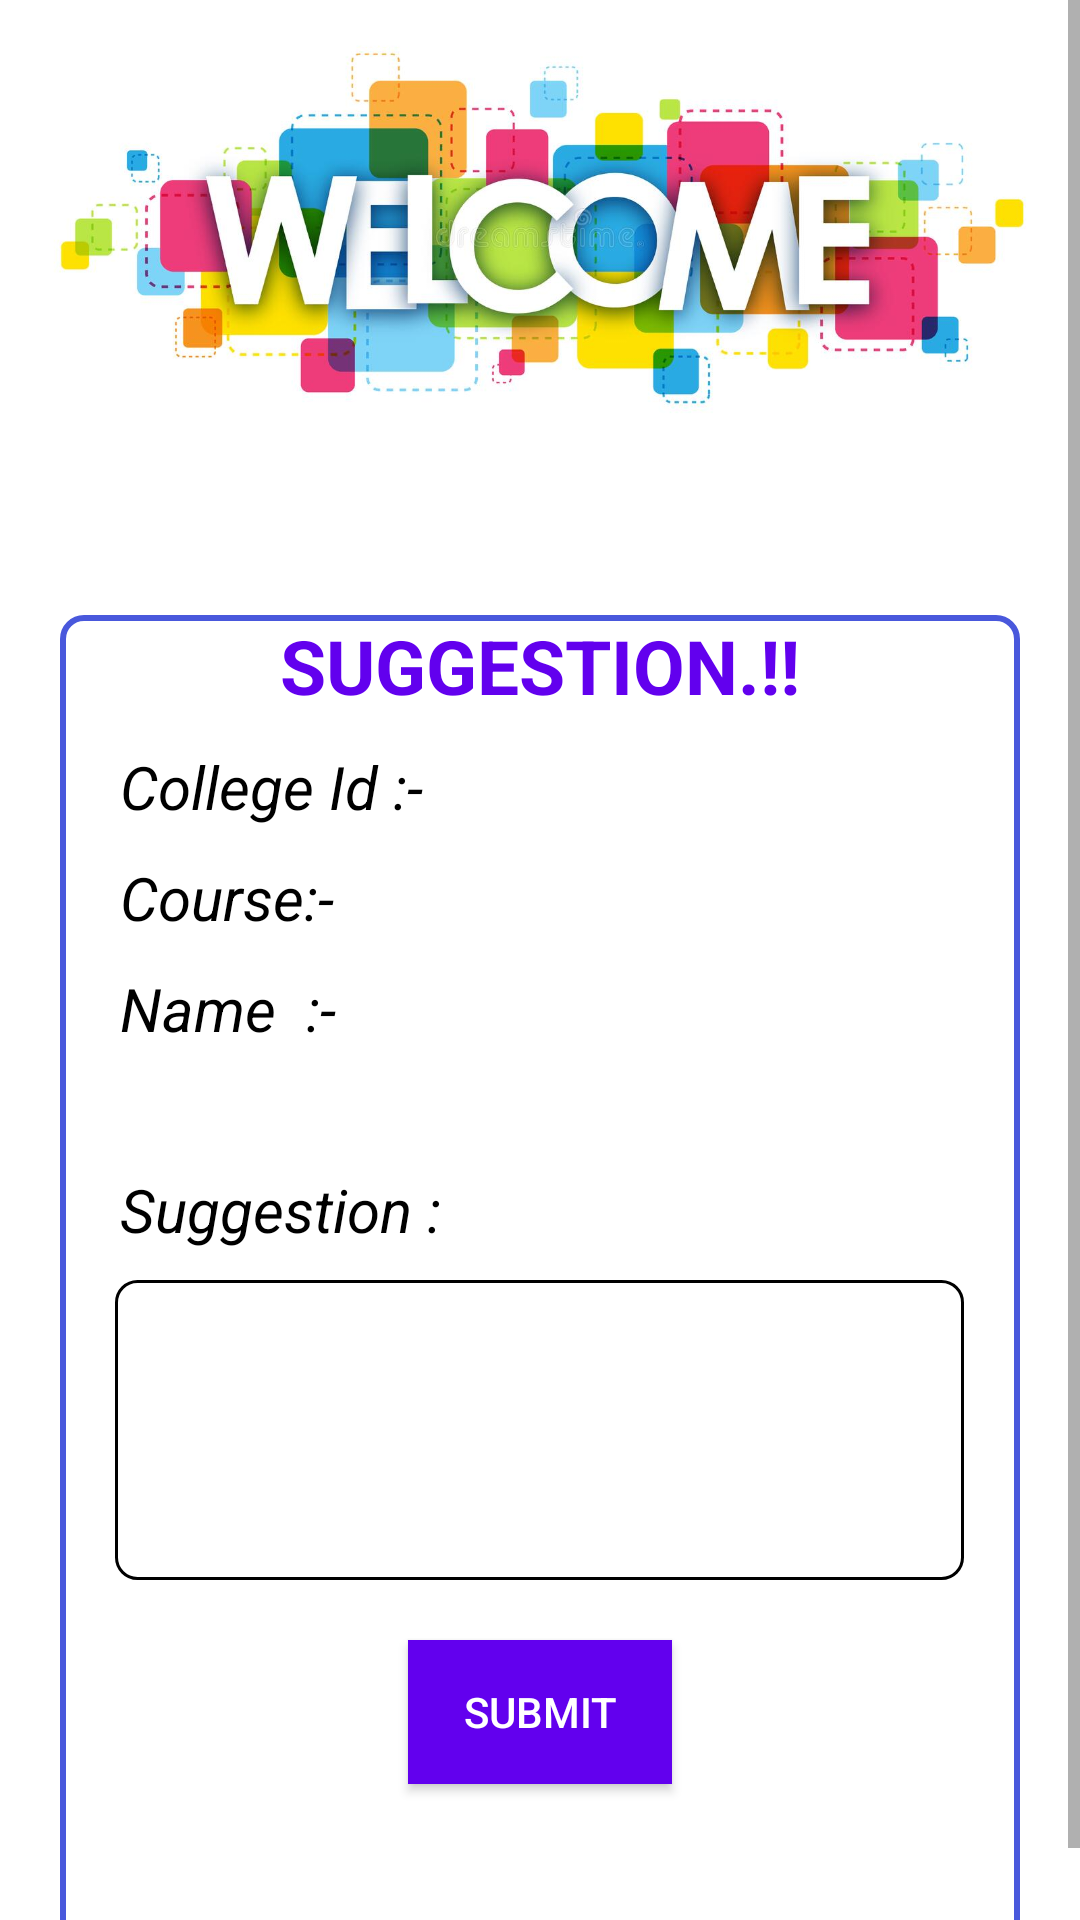

Reconstruct the res/layout file that produces this screen, plus the resources it refers to.
<!-- AndroidManifest.xml: application theme Theme.CreativeTechnoCollege -->
<!-- res/layout/fragment_suggestion__box.xml -->
<?xml version="1.0" encoding="utf-8"?>
<FrameLayout xmlns:android="http://schemas.android.com/apk/res/android"
    xmlns:tools="http://schemas.android.com/tools"
    android:layout_width="match_parent"
    android:layout_height="match_parent"
    android:orientation="vertical"
    android:layout_gravity="center"
    tools:context="com.crtv.creativetechnocollege.Suggestion_Box">

    <ScrollView
        android:layout_width="match_parent"
        android:layout_height="match_parent"
        tools:ignore="UselessParent">



        <FrameLayout
            android:layout_width="match_parent"
            android:layout_height="wrap_content"
            android:layout_gravity="center|top"
            android:gravity="center"
            android:orientation="vertical">

            <ImageView
                android:id="@+id/imageView4"
                android:layout_width="match_parent"
                android:layout_height="151dp"
                android:src="@drawable/welcome"
                android:contentDescription="@string/todo" />


            <LinearLayout
                android:id="@+id/imageView2"
                android:layout_width="320dp"
                android:layout_height="460dp"
                android:layout_gravity="center|top"
                android:layout_marginTop="205dp"
                android:background="@drawable/boarder1"
                android:orientation="vertical">

                <TextView
                    android:id="@+id/textView9"
                    android:layout_width="wrap_content"
                    android:layout_height="wrap_content"
                    android:layout_gravity="center|top"
                    android:text="SUGGESTION.!!"
                    android:textAlignment="center"
                    android:textColor="@color/purple_500"
                    android:textSize="25dp"
                    android:textStyle="bold"
                    tools:ignore="TextSizeCheck" />

                <LinearLayout
                    android:layout_width="wrap_content"
                    android:layout_height="wrap_content"
                    android:orientation="horizontal">

                    <TextView
                        android:id="@+id/tid"
                        android:layout_width="wrap_content"
                        android:layout_height="wrap_content"
                        android:layout_marginLeft="20dp"
                        android:layout_marginTop="10dp"
                        android:text="College Id :- "
                        android:textColor="@color/black"
                        android:textSize="20dp"
                        android:textStyle="italic"
                        tools:ignore="TextSizeCheck" />

                    <TextView
                        android:id="@+id/suggestion_id"
                        android:layout_width="175dp"
                        android:layout_height="wrap_content"
                        android:layout_marginLeft="20dp"
                        android:textColor="@color/black"
                        android:layout_marginTop="10dp"
                        android:ems="10"
                        android:inputType="textPersonName"
                        android:textSize="20dp"
                        tools:ignore="TouchTargetSizeCheck,TextSizeCheck,SpeakableTextPresentCheck" />
                </LinearLayout>

                <LinearLayout
                    android:layout_width="wrap_content"
                    android:layout_height="wrap_content"
                    android:orientation="horizontal">

                    <TextView
                        android:id="@+id/tcourse"
                        android:layout_width="wrap_content"
                        android:layout_height="wrap_content"
                        android:layout_marginLeft="20dp"
                        android:layout_marginTop="10dp"
                        android:text="Course:-"
                        android:textColor="@color/black"
                        android:textSize="20dp"
                        android:textStyle="italic"
                        tools:ignore="TextSizeCheck" />

                    <TextView
                        android:id="@+id/suggestion_course"
                        android:layout_width="wrap_content"
                        android:layout_height="wrap_content"
                        android:layout_marginLeft="55dp"
                        android:layout_marginTop="10dp"
                        android:textColor="@color/black"
                        android:ems="10"
                        android:inputType="textPersonName"
                        android:textSize="20dp"
                        tools:ignore="TouchTargetSizeCheck,TextSizeCheck,SpeakableTextPresentCheck" />
                </LinearLayout>

                <LinearLayout
                    android:layout_width="wrap_content"
                    android:layout_height="wrap_content"
                    android:orientation="horizontal">

                    <TextView
                        android:id="@+id/tname"
                        android:layout_width="wrap_content"
                        android:layout_height="wrap_content"
                        android:layout_marginLeft="20dp"
                        android:layout_marginTop="10dp"
                        android:text="Name  :-"
                        android:textColor="@color/black"
                        android:textSize="20dp"
                        android:textStyle="italic"
                        tools:ignore="TextSizeCheck" />

                    <TextView
                        android:id="@+id/suggestion_name"
                        android:layout_width="175dp"
                        android:layout_height="wrap_content"
                        android:layout_marginLeft="55dp"
                        android:textColor="@color/black"
                        android:layout_marginTop="10dp"
                        android:ems="10"
                        android:textSize="20dp"
                        tools:ignore="TextSizeCheck" />


                </LinearLayout>

                <TextView
                    android:id="@+id/textView10"
                    android:layout_width="175dp"
                    android:layout_height="wrap_content"
                    android:layout_marginStart="20dp"
                    android:layout_marginTop="40dp"
                    android:text="Suggestion : "
                    android:textColor="@color/black"
                    android:textSize="20dp"
                    android:textStyle="italic"
                    tools:ignore="TextSizeCheck"
                    android:layout_marginLeft="20dp" />

                <EditText
                    android:id="@+id/suggestion_Message"
                    android:layout_width="283dp"
                    android:layout_height="100dp"
                    android:layout_gravity="center"
                    android:layout_marginTop="10dp"
                    android:background="@drawable/boarder11"
                    android:ems="10"
                    android:gravity="top"
                    android:inputType="textMultiLine|textCapSentences"
                    android:outlineAmbientShadowColor="@color/black"
                    android:padding="10dp"
                    tools:ignore="SpeakableTextPresentCheck" />

                <Button
                    android:id="@+id/submit_msg"
                    android:layout_width="wrap_content"
                    android:layout_height="48dp"
                    android:layout_gravity="center"
                    android:layout_marginTop="20dp"
                    android:background="@color/purple_500"
                    android:text="Submit"
                    android:textColor="@color/white" />


            </LinearLayout>


        </FrameLayout>
    </ScrollView>

</FrameLayout>
<!-- resources referenced by this layout -->
<resources>
  <color name="black">#FF000000</color>
  <color name="purple_500">#FF6200EE</color>
  <color name="white">#FFFFFFFF</color>
  <!-- drawable boarder1 (drawable) -->
  <?xml version="1.0" encoding="utf-8"?>
  <shape xmlns:tools="http://schemas.android.com/tools"
      xmlns:android="http://schemas.android.com/apk/res/android">
      <solid android:color="@color/white" />
      <stroke
          android:width="2dp"
          android:color="@color/appcolor3"
          tools:ignore="NewApi" />
      <corners android:radius="7dp" />
  
  </shape>
  <!-- drawable boarder11 (drawable) -->
  <?xml version="1.0" encoding="utf-8"?>
  <shape xmlns:android="http://schemas.android.com/apk/res/android">
      <solid android:color="@color/white"></solid>
      <stroke android:width="1dp" android:color="@color/black"></stroke>
      <corners android:radius="7dp"></corners>
  
  </shape>
  <!-- drawable welcome: jpg bitmap (drawable, 69180 bytes) -->
  <string name="todo">TODO</string>
  <style name="Theme.CreativeTechnoCollege" parent="Theme.MaterialComponents.Light.NoActionBar">
          
          <item name="colorPrimary">@color/purple_500</item>
          <item name="colorPrimaryVariant">@color/purple_700</item>
          <item name="colorOnPrimary">@color/white</item>
          
          <item name="colorSecondary">@color/teal_200</item>
          <item name="colorSecondaryVariant">@color/teal_700</item>
          <item name="colorOnSecondary">@color/black</item>
          
          <item name="android:statusBarColor" tools:targetApi="21">?attr/colorPrimaryVariant</item>
          
      </style>
  <color name="appcolor3">#4958dc</color>
  <color name="purple_700">#FF3700B3</color>
  <color name="teal_200">#FF03DAC5</color>
  <color name="teal_700">#FF018786</color>
</resources>
